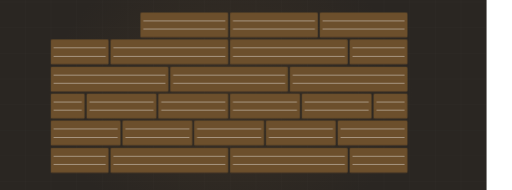
t = 0.00 s
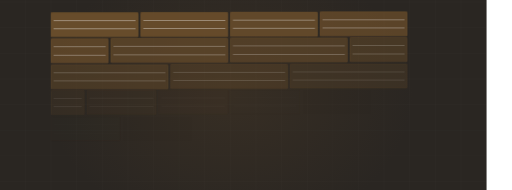
t = 1.98 s
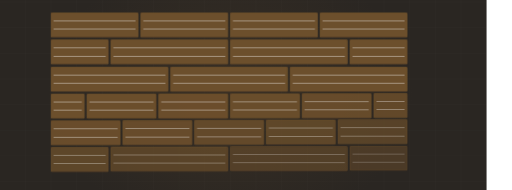
t = 3.36 s
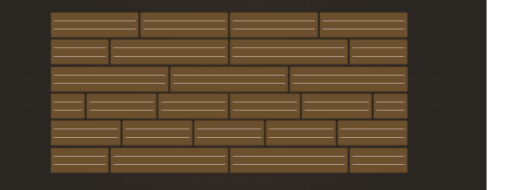
t = 4.27 s
t = 6.11 s: frame unchanged from t = 4.27 s, image omitted
t = 7.94 s: frame unchanged from t = 4.27 s, image omitted

The animated SVG that drew these frames (rendered in a browser with its animation timeline set to each time). Animation: 1 CSS @keyframes rule; frames cover the first 7.94 s, repeats indefinitely.

<svg xmlns="http://www.w3.org/2000/svg" viewBox="60 235 1200 445" width="1200" height="445" preserveAspectRatio="xMidYMid slice" role="img" aria-label="Floor planks laid in staggered rows"><defs><radialGradient id="glow"><stop offset="0%" stop-color="#6c4f2c" stop-opacity=".20"/><stop offset="100%" stop-color="#6c4f2c" stop-opacity="0"/></radialGradient></defs><style>.plank{opacity:0;animation:pk 11.46s ease-in-out infinite}@keyframes pk{0%,4%{opacity:0;transform:translateY(-10px)}20%{opacity:1;transform:translateY(0)}84%{opacity:1}95%,100%{opacity:0}}@media (prefers-reduced-motion: reduce){*{animation:none!important}.dw{stroke-dashoffset:0!important}[class]{opacity:1!important}}/*rest-state*/.plank{opacity:1}</style><rect width="1200" height="900" fill="#2a2622"/><line x1="0" y1="0" x2="0" y2="900" stroke="#f4f3f0" stroke-width="1" opacity=".028"/><line x1="60" y1="0" x2="60" y2="900" stroke="#f4f3f0" stroke-width="1" opacity=".028"/><line x1="120" y1="0" x2="120" y2="900" stroke="#f4f3f0" stroke-width="1" opacity=".028"/><line x1="180" y1="0" x2="180" y2="900" stroke="#f4f3f0" stroke-width="1" opacity=".028"/><line x1="240" y1="0" x2="240" y2="900" stroke="#f4f3f0" stroke-width="1" opacity=".028"/><line x1="300" y1="0" x2="300" y2="900" stroke="#f4f3f0" stroke-width="1" opacity=".028"/><line x1="360" y1="0" x2="360" y2="900" stroke="#f4f3f0" stroke-width="1" opacity=".028"/><line x1="420" y1="0" x2="420" y2="900" stroke="#f4f3f0" stroke-width="1" opacity=".028"/><line x1="480" y1="0" x2="480" y2="900" stroke="#f4f3f0" stroke-width="1" opacity=".028"/><line x1="540" y1="0" x2="540" y2="900" stroke="#f4f3f0" stroke-width="1" opacity=".028"/><line x1="600" y1="0" x2="600" y2="900" stroke="#f4f3f0" stroke-width="1" opacity=".028"/><line x1="660" y1="0" x2="660" y2="900" stroke="#f4f3f0" stroke-width="1" opacity=".028"/><line x1="720" y1="0" x2="720" y2="900" stroke="#f4f3f0" stroke-width="1" opacity=".028"/><line x1="780" y1="0" x2="780" y2="900" stroke="#f4f3f0" stroke-width="1" opacity=".028"/><line x1="840" y1="0" x2="840" y2="900" stroke="#f4f3f0" stroke-width="1" opacity=".028"/><line x1="900" y1="0" x2="900" y2="900" stroke="#f4f3f0" stroke-width="1" opacity=".028"/><line x1="960" y1="0" x2="960" y2="900" stroke="#f4f3f0" stroke-width="1" opacity=".028"/><line x1="1020" y1="0" x2="1020" y2="900" stroke="#f4f3f0" stroke-width="1" opacity=".028"/><line x1="1080" y1="0" x2="1080" y2="900" stroke="#f4f3f0" stroke-width="1" opacity=".028"/><line x1="1140" y1="0" x2="1140" y2="900" stroke="#f4f3f0" stroke-width="1" opacity=".028"/><line x1="1200" y1="0" x2="1200" y2="900" stroke="#f4f3f0" stroke-width="1" opacity=".028"/><line x1="0" y1="0" x2="1200" y2="0" stroke="#f4f3f0" stroke-width="1" opacity=".028"/><line x1="0" y1="60" x2="1200" y2="60" stroke="#f4f3f0" stroke-width="1" opacity=".028"/><line x1="0" y1="120" x2="1200" y2="120" stroke="#f4f3f0" stroke-width="1" opacity=".028"/><line x1="0" y1="180" x2="1200" y2="180" stroke="#f4f3f0" stroke-width="1" opacity=".028"/><line x1="0" y1="240" x2="1200" y2="240" stroke="#f4f3f0" stroke-width="1" opacity=".028"/><line x1="0" y1="300" x2="1200" y2="300" stroke="#f4f3f0" stroke-width="1" opacity=".028"/><line x1="0" y1="360" x2="1200" y2="360" stroke="#f4f3f0" stroke-width="1" opacity=".028"/><line x1="0" y1="420" x2="1200" y2="420" stroke="#f4f3f0" stroke-width="1" opacity=".028"/><line x1="0" y1="480" x2="1200" y2="480" stroke="#f4f3f0" stroke-width="1" opacity=".028"/><line x1="0" y1="540" x2="1200" y2="540" stroke="#f4f3f0" stroke-width="1" opacity=".028"/><line x1="0" y1="600" x2="1200" y2="600" stroke="#f4f3f0" stroke-width="1" opacity=".028"/><line x1="0" y1="660" x2="1200" y2="660" stroke="#f4f3f0" stroke-width="1" opacity=".028"/><line x1="0" y1="720" x2="1200" y2="720" stroke="#f4f3f0" stroke-width="1" opacity=".028"/><line x1="0" y1="780" x2="1200" y2="780" stroke="#f4f3f0" stroke-width="1" opacity=".028"/><line x1="0" y1="840" x2="1200" y2="840" stroke="#f4f3f0" stroke-width="1" opacity=".028"/><line x1="0" y1="900" x2="1200" y2="900" stroke="#f4f3f0" stroke-width="1" opacity=".028"/><ellipse cx="600" cy="455" rx="430" ry="330" fill="url(#glow)"/><rect class="plank" x="180" y="265" width="204" height="57" rx="2" fill="#6c4f2c" opacity="0.16" style="animation-delay:0.00s"/><rect class="plank" x="180" y="265" width="204" height="57" rx="2" fill="none" stroke="#6c4f2c" stroke-width="1.5" opacity=".45" style="animation-delay:0.00s"/><line class="plank" x1="186" y1="284" x2="378" y2="284" stroke="#f4f3f0" stroke-width="1" opacity=".13" style="animation-delay:0.00s"/><line class="plank" x1="186" y1="303" x2="378" y2="303" stroke="#f4f3f0" stroke-width="1" opacity=".13" style="animation-delay:0.00s"/><rect class="plank" x="390" y="265" width="204" height="57" rx="2" fill="#6c4f2c" opacity="0.23" style="animation-delay:0.11s"/><rect class="plank" x="390" y="265" width="204" height="57" rx="2" fill="none" stroke="#6c4f2c" stroke-width="1.5" opacity=".45" style="animation-delay:0.11s"/><line class="plank" x1="396" y1="284" x2="588" y2="284" stroke="#f4f3f0" stroke-width="1" opacity=".13" style="animation-delay:0.11s"/><line class="plank" x1="396" y1="303" x2="588" y2="303" stroke="#f4f3f0" stroke-width="1" opacity=".13" style="animation-delay:0.11s"/><rect class="plank" x="600" y="265" width="204" height="57" rx="2" fill="#6c4f2c" opacity="0.30" style="animation-delay:0.22s"/><rect class="plank" x="600" y="265" width="204" height="57" rx="2" fill="none" stroke="#6c4f2c" stroke-width="1.5" opacity=".45" style="animation-delay:0.22s"/><line class="plank" x1="606" y1="284" x2="798" y2="284" stroke="#f4f3f0" stroke-width="1" opacity=".13" style="animation-delay:0.22s"/><line class="plank" x1="606" y1="303" x2="798" y2="303" stroke="#f4f3f0" stroke-width="1" opacity=".13" style="animation-delay:0.22s"/><rect class="plank" x="810" y="265" width="204" height="57" rx="2" fill="#6c4f2c" opacity="0.16" style="animation-delay:0.33s"/><rect class="plank" x="810" y="265" width="204" height="57" rx="2" fill="none" stroke="#6c4f2c" stroke-width="1.5" opacity=".45" style="animation-delay:0.33s"/><line class="plank" x1="816" y1="284" x2="1008" y2="284" stroke="#f4f3f0" stroke-width="1" opacity=".13" style="animation-delay:0.33s"/><line class="plank" x1="816" y1="303" x2="1008" y2="303" stroke="#f4f3f0" stroke-width="1" opacity=".13" style="animation-delay:0.33s"/><rect class="plank" x="180" y="328" width="134" height="57" rx="2" fill="#6c4f2c" opacity="0.23" style="animation-delay:0.33s"/><rect class="plank" x="180" y="328" width="134" height="57" rx="2" fill="none" stroke="#6c4f2c" stroke-width="1.5" opacity=".45" style="animation-delay:0.33s"/><line class="plank" x1="186" y1="347" x2="308" y2="347" stroke="#f4f3f0" stroke-width="1" opacity=".13" style="animation-delay:0.33s"/><line class="plank" x1="186" y1="367" x2="308" y2="367" stroke="#f4f3f0" stroke-width="1" opacity=".13" style="animation-delay:0.33s"/><rect class="plank" x="320" y="328" width="274" height="57" rx="2" fill="#6c4f2c" opacity="0.30" style="animation-delay:0.44s"/><rect class="plank" x="320" y="328" width="274" height="57" rx="2" fill="none" stroke="#6c4f2c" stroke-width="1.5" opacity=".45" style="animation-delay:0.44s"/><line class="plank" x1="326" y1="347" x2="588" y2="347" stroke="#f4f3f0" stroke-width="1" opacity=".13" style="animation-delay:0.44s"/><line class="plank" x1="326" y1="367" x2="588" y2="367" stroke="#f4f3f0" stroke-width="1" opacity=".13" style="animation-delay:0.44s"/><rect class="plank" x="600" y="328" width="274" height="57" rx="2" fill="#6c4f2c" opacity="0.16" style="animation-delay:0.55s"/><rect class="plank" x="600" y="328" width="274" height="57" rx="2" fill="none" stroke="#6c4f2c" stroke-width="1.5" opacity=".45" style="animation-delay:0.55s"/><line class="plank" x1="606" y1="347" x2="868" y2="347" stroke="#f4f3f0" stroke-width="1" opacity=".13" style="animation-delay:0.55s"/><line class="plank" x1="606" y1="367" x2="868" y2="367" stroke="#f4f3f0" stroke-width="1" opacity=".13" style="animation-delay:0.55s"/><rect class="plank" x="880" y="328" width="134" height="57" rx="2" fill="#6c4f2c" opacity="0.23" style="animation-delay:0.66s"/><rect class="plank" x="880" y="328" width="134" height="57" rx="2" fill="none" stroke="#6c4f2c" stroke-width="1.5" opacity=".45" style="animation-delay:0.66s"/><line class="plank" x1="886" y1="347" x2="1008" y2="347" stroke="#f4f3f0" stroke-width="1" opacity=".13" style="animation-delay:0.66s"/><line class="plank" x1="886" y1="367" x2="1008" y2="367" stroke="#f4f3f0" stroke-width="1" opacity=".13" style="animation-delay:0.66s"/><rect class="plank" x="180" y="392" width="274" height="57" rx="2" fill="#6c4f2c" opacity="0.30" style="animation-delay:0.66s"/><rect class="plank" x="180" y="392" width="274" height="57" rx="2" fill="none" stroke="#6c4f2c" stroke-width="1.5" opacity=".45" style="animation-delay:0.66s"/><line class="plank" x1="186" y1="411" x2="448" y2="411" stroke="#f4f3f0" stroke-width="1" opacity=".13" style="animation-delay:0.66s"/><line class="plank" x1="186" y1="430" x2="448" y2="430" stroke="#f4f3f0" stroke-width="1" opacity=".13" style="animation-delay:0.66s"/><rect class="plank" x="460" y="392" width="274" height="57" rx="2" fill="#6c4f2c" opacity="0.16" style="animation-delay:0.77s"/><rect class="plank" x="460" y="392" width="274" height="57" rx="2" fill="none" stroke="#6c4f2c" stroke-width="1.5" opacity=".45" style="animation-delay:0.77s"/><line class="plank" x1="466" y1="411" x2="728" y2="411" stroke="#f4f3f0" stroke-width="1" opacity=".13" style="animation-delay:0.77s"/><line class="plank" x1="466" y1="430" x2="728" y2="430" stroke="#f4f3f0" stroke-width="1" opacity=".13" style="animation-delay:0.77s"/><rect class="plank" x="740" y="392" width="274" height="57" rx="2" fill="#6c4f2c" opacity="0.23" style="animation-delay:0.88s"/><rect class="plank" x="740" y="392" width="274" height="57" rx="2" fill="none" stroke="#6c4f2c" stroke-width="1.5" opacity=".45" style="animation-delay:0.88s"/><line class="plank" x1="746" y1="411" x2="1008" y2="411" stroke="#f4f3f0" stroke-width="1" opacity=".13" style="animation-delay:0.88s"/><line class="plank" x1="746" y1="430" x2="1008" y2="430" stroke="#f4f3f0" stroke-width="1" opacity=".13" style="animation-delay:0.88s"/><rect class="plank" x="180" y="455" width="78" height="57" rx="2" fill="#6c4f2c" opacity="0.16" style="animation-delay:0.99s"/><rect class="plank" x="180" y="455" width="78" height="57" rx="2" fill="none" stroke="#6c4f2c" stroke-width="1.5" opacity=".45" style="animation-delay:0.99s"/><line class="plank" x1="186" y1="474" x2="252" y2="474" stroke="#f4f3f0" stroke-width="1" opacity=".13" style="animation-delay:0.99s"/><line class="plank" x1="186" y1="493" x2="252" y2="493" stroke="#f4f3f0" stroke-width="1" opacity=".13" style="animation-delay:0.99s"/><rect class="plank" x="264" y="455" width="162" height="57" rx="2" fill="#6c4f2c" opacity="0.23" style="animation-delay:1.10s"/><rect class="plank" x="264" y="455" width="162" height="57" rx="2" fill="none" stroke="#6c4f2c" stroke-width="1.5" opacity=".45" style="animation-delay:1.10s"/><line class="plank" x1="270" y1="474" x2="420" y2="474" stroke="#f4f3f0" stroke-width="1" opacity=".13" style="animation-delay:1.10s"/><line class="plank" x1="270" y1="493" x2="420" y2="493" stroke="#f4f3f0" stroke-width="1" opacity=".13" style="animation-delay:1.10s"/><rect class="plank" x="432" y="455" width="162" height="57" rx="2" fill="#6c4f2c" opacity="0.30" style="animation-delay:1.21s"/><rect class="plank" x="432" y="455" width="162" height="57" rx="2" fill="none" stroke="#6c4f2c" stroke-width="1.5" opacity=".45" style="animation-delay:1.21s"/><line class="plank" x1="438" y1="474" x2="588" y2="474" stroke="#f4f3f0" stroke-width="1" opacity=".13" style="animation-delay:1.21s"/><line class="plank" x1="438" y1="493" x2="588" y2="493" stroke="#f4f3f0" stroke-width="1" opacity=".13" style="animation-delay:1.21s"/><rect class="plank" x="600" y="455" width="162" height="57" rx="2" fill="#6c4f2c" opacity="0.16" style="animation-delay:1.32s"/><rect class="plank" x="600" y="455" width="162" height="57" rx="2" fill="none" stroke="#6c4f2c" stroke-width="1.5" opacity=".45" style="animation-delay:1.32s"/><line class="plank" x1="606" y1="474" x2="756" y2="474" stroke="#f4f3f0" stroke-width="1" opacity=".13" style="animation-delay:1.32s"/><line class="plank" x1="606" y1="493" x2="756" y2="493" stroke="#f4f3f0" stroke-width="1" opacity=".13" style="animation-delay:1.32s"/><rect class="plank" x="768" y="455" width="162" height="57" rx="2" fill="#6c4f2c" opacity="0.23" style="animation-delay:1.43s"/><rect class="plank" x="768" y="455" width="162" height="57" rx="2" fill="none" stroke="#6c4f2c" stroke-width="1.5" opacity=".45" style="animation-delay:1.43s"/><line class="plank" x1="774" y1="474" x2="924" y2="474" stroke="#f4f3f0" stroke-width="1" opacity=".13" style="animation-delay:1.43s"/><line class="plank" x1="774" y1="493" x2="924" y2="493" stroke="#f4f3f0" stroke-width="1" opacity=".13" style="animation-delay:1.43s"/><rect class="plank" x="936" y="455" width="78" height="57" rx="2" fill="#6c4f2c" opacity="0.30" style="animation-delay:1.54s"/><rect class="plank" x="936" y="455" width="78" height="57" rx="2" fill="none" stroke="#6c4f2c" stroke-width="1.5" opacity=".45" style="animation-delay:1.54s"/><line class="plank" x1="942" y1="474" x2="1008" y2="474" stroke="#f4f3f0" stroke-width="1" opacity=".13" style="animation-delay:1.54s"/><line class="plank" x1="942" y1="493" x2="1008" y2="493" stroke="#f4f3f0" stroke-width="1" opacity=".13" style="animation-delay:1.54s"/><rect class="plank" x="180" y="518" width="162" height="57" rx="2" fill="#6c4f2c" opacity="0.23" style="animation-delay:1.32s"/><rect class="plank" x="180" y="518" width="162" height="57" rx="2" fill="none" stroke="#6c4f2c" stroke-width="1.5" opacity=".45" style="animation-delay:1.32s"/><line class="plank" x1="186" y1="537" x2="336" y2="537" stroke="#f4f3f0" stroke-width="1" opacity=".13" style="animation-delay:1.32s"/><line class="plank" x1="186" y1="557" x2="336" y2="557" stroke="#f4f3f0" stroke-width="1" opacity=".13" style="animation-delay:1.32s"/><rect class="plank" x="348" y="518" width="162" height="57" rx="2" fill="#6c4f2c" opacity="0.30" style="animation-delay:1.43s"/><rect class="plank" x="348" y="518" width="162" height="57" rx="2" fill="none" stroke="#6c4f2c" stroke-width="1.5" opacity=".45" style="animation-delay:1.43s"/><line class="plank" x1="354" y1="537" x2="504" y2="537" stroke="#f4f3f0" stroke-width="1" opacity=".13" style="animation-delay:1.43s"/><line class="plank" x1="354" y1="557" x2="504" y2="557" stroke="#f4f3f0" stroke-width="1" opacity=".13" style="animation-delay:1.43s"/><rect class="plank" x="516" y="518" width="162" height="57" rx="2" fill="#6c4f2c" opacity="0.16" style="animation-delay:1.54s"/><rect class="plank" x="516" y="518" width="162" height="57" rx="2" fill="none" stroke="#6c4f2c" stroke-width="1.5" opacity=".45" style="animation-delay:1.54s"/><line class="plank" x1="522" y1="537" x2="672" y2="537" stroke="#f4f3f0" stroke-width="1" opacity=".13" style="animation-delay:1.54s"/><line class="plank" x1="522" y1="557" x2="672" y2="557" stroke="#f4f3f0" stroke-width="1" opacity=".13" style="animation-delay:1.54s"/><rect class="plank" x="684" y="518" width="162" height="57" rx="2" fill="#6c4f2c" opacity="0.23" style="animation-delay:1.65s"/><rect class="plank" x="684" y="518" width="162" height="57" rx="2" fill="none" stroke="#6c4f2c" stroke-width="1.5" opacity=".45" style="animation-delay:1.65s"/><line class="plank" x1="690" y1="537" x2="840" y2="537" stroke="#f4f3f0" stroke-width="1" opacity=".13" style="animation-delay:1.65s"/><line class="plank" x1="690" y1="557" x2="840" y2="557" stroke="#f4f3f0" stroke-width="1" opacity=".13" style="animation-delay:1.65s"/><rect class="plank" x="852" y="518" width="162" height="57" rx="2" fill="#6c4f2c" opacity="0.30" style="animation-delay:1.76s"/><rect class="plank" x="852" y="518" width="162" height="57" rx="2" fill="none" stroke="#6c4f2c" stroke-width="1.5" opacity=".45" style="animation-delay:1.76s"/><line class="plank" x1="858" y1="537" x2="1008" y2="537" stroke="#f4f3f0" stroke-width="1" opacity=".13" style="animation-delay:1.76s"/><line class="plank" x1="858" y1="557" x2="1008" y2="557" stroke="#f4f3f0" stroke-width="1" opacity=".13" style="animation-delay:1.76s"/><rect class="plank" x="180" y="582" width="134" height="57" rx="2" fill="#6c4f2c" opacity="0.30" style="animation-delay:1.65s"/><rect class="plank" x="180" y="582" width="134" height="57" rx="2" fill="none" stroke="#6c4f2c" stroke-width="1.5" opacity=".45" style="animation-delay:1.65s"/><line class="plank" x1="186" y1="601" x2="308" y2="601" stroke="#f4f3f0" stroke-width="1" opacity=".13" style="animation-delay:1.65s"/><line class="plank" x1="186" y1="620" x2="308" y2="620" stroke="#f4f3f0" stroke-width="1" opacity=".13" style="animation-delay:1.65s"/><rect class="plank" x="320" y="582" width="274" height="57" rx="2" fill="#6c4f2c" opacity="0.16" style="animation-delay:1.76s"/><rect class="plank" x="320" y="582" width="274" height="57" rx="2" fill="none" stroke="#6c4f2c" stroke-width="1.5" opacity=".45" style="animation-delay:1.76s"/><line class="plank" x1="326" y1="601" x2="588" y2="601" stroke="#f4f3f0" stroke-width="1" opacity=".13" style="animation-delay:1.76s"/><line class="plank" x1="326" y1="620" x2="588" y2="620" stroke="#f4f3f0" stroke-width="1" opacity=".13" style="animation-delay:1.76s"/><rect class="plank" x="600" y="582" width="274" height="57" rx="2" fill="#6c4f2c" opacity="0.23" style="animation-delay:1.87s"/><rect class="plank" x="600" y="582" width="274" height="57" rx="2" fill="none" stroke="#6c4f2c" stroke-width="1.5" opacity=".45" style="animation-delay:1.87s"/><line class="plank" x1="606" y1="601" x2="868" y2="601" stroke="#f4f3f0" stroke-width="1" opacity=".13" style="animation-delay:1.87s"/><line class="plank" x1="606" y1="620" x2="868" y2="620" stroke="#f4f3f0" stroke-width="1" opacity=".13" style="animation-delay:1.87s"/><rect class="plank" x="880" y="582" width="134" height="57" rx="2" fill="#6c4f2c" opacity="0.30" style="animation-delay:1.98s"/><rect class="plank" x="880" y="582" width="134" height="57" rx="2" fill="none" stroke="#6c4f2c" stroke-width="1.5" opacity=".45" style="animation-delay:1.98s"/><line class="plank" x1="886" y1="601" x2="1008" y2="601" stroke="#f4f3f0" stroke-width="1" opacity=".13" style="animation-delay:1.98s"/><line class="plank" x1="886" y1="620" x2="1008" y2="620" stroke="#f4f3f0" stroke-width="1" opacity=".13" style="animation-delay:1.98s"/></svg>
